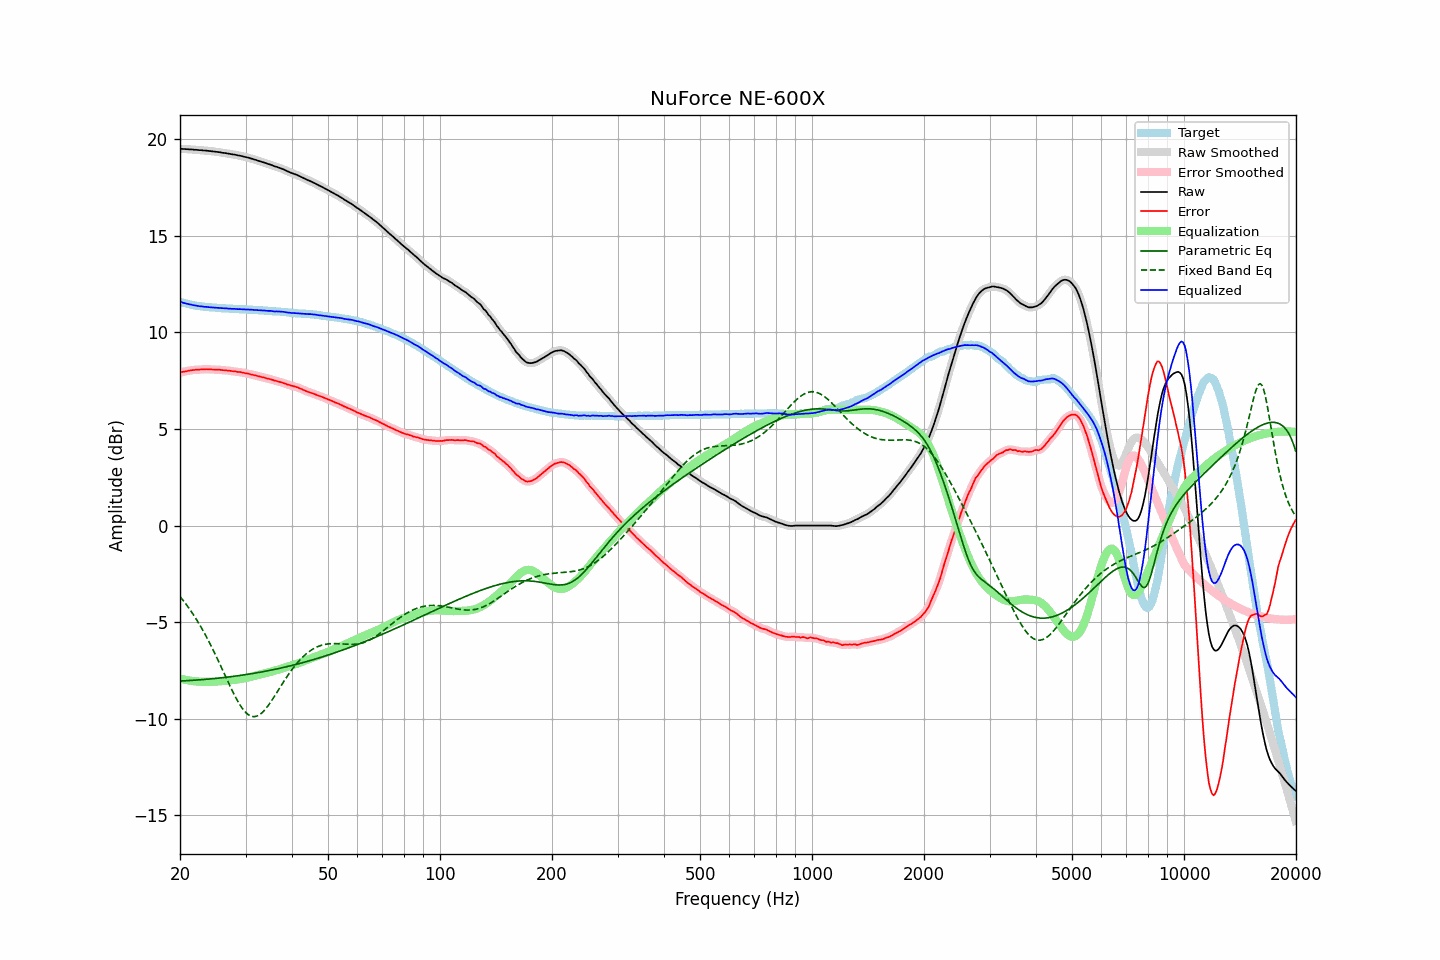

The file beside this chart, header and first rows:
frequency, raw, error, smoothed, error_smoothed, equalization, parametric_eq, fixed_band_eq, equalized_raw, equalized_smoothed, target
20.00, 19.51, 7.92, 19.51, 7.92, -7.92, -8.05, -3.67, 11.59, 11.59, 11.59
20.20, 19.51, 7.95, 19.51, 7.94, -7.94, -8.05, -3.78, 11.57, 11.56, 11.56
20.40, 19.50, 7.96, 19.50, 7.96, -7.96, -8.04, -3.88, 11.54, 11.54, 11.54
20.61, 19.50, 7.98, 19.50, 7.98, -7.98, -8.04, -3.99, 11.52, 11.52, 11.52
20.81, 19.49, 7.99, 19.49, 7.99, -8.00, -8.03, -4.10, 11.49, 11.49, 11.50
21.02, 19.49, 8.01, 19.49, 8.01, -8.01, -8.03, -4.21, 11.48, 11.48, 11.48
21.23, 19.48, 8.02, 19.48, 8.03, -8.03, -8.02, -4.33, 11.45, 11.46, 11.46
21.44, 19.48, 8.04, 19.48, 8.04, -8.04, -8.02, -4.45, 11.44, 11.44, 11.44
21.66, 19.47, 8.05, 19.47, 8.05, -8.05, -8.01, -4.57, 11.42, 11.42, 11.42
21.87, 19.46, 8.05, 19.46, 8.06, -8.06, -8.01, -4.70, 11.40, 11.40, 11.41
22.09, 19.46, 8.07, 19.46, 8.07, -8.07, -8.00, -4.83, 11.39, 11.39, 11.39
22.31, 19.45, 8.08, 19.45, 8.07, -8.08, -8.00, -4.96, 11.37, 11.37, 11.37
22.54, 19.44, 8.08, 19.44, 8.08, -8.08, -7.99, -5.10, 11.36, 11.36, 11.36
22.76, 19.44, 8.09, 19.44, 8.08, -8.09, -7.98, -5.24, 11.35, 11.35, 11.35
22.99, 19.43, 8.09, 19.43, 8.09, -8.09, -7.98, -5.39, 11.34, 11.34, 11.34
23.22, 19.42, 8.09, 19.42, 8.09, -8.09, -7.97, -5.54, 11.33, 11.33, 11.33
23.45, 19.42, 8.10, 19.42, 8.09, -8.09, -7.96, -5.69, 11.33, 11.32, 11.32
23.69, 19.41, 8.10, 19.41, 8.10, -8.09, -7.95, -5.85, 11.32, 11.32, 11.31
23.92, 19.40, 8.09, 19.40, 8.09, -8.09, -7.95, -6.01, 11.31, 11.31, 11.31
24.16, 19.39, 8.09, 19.39, 8.09, -8.09, -7.94, -6.17, 11.30, 11.30, 11.30
24.40, 19.38, 8.08, 19.38, 8.08, -8.09, -7.93, -6.34, 11.29, 11.29, 11.30
24.65, 19.37, 8.08, 19.37, 8.08, -8.08, -7.92, -6.51, 11.29, 11.29, 11.29
24.89, 19.36, 8.07, 19.36, 8.08, -8.08, -7.92, -6.68, 11.28, 11.28, 11.29
25.14, 19.35, 8.07, 19.35, 8.07, -8.07, -7.91, -6.85, 11.28, 11.28, 11.28
25.39, 19.34, 8.07, 19.34, 8.07, -8.07, -7.90, -7.03, 11.27, 11.27, 11.27
25.65, 19.33, 8.06, 19.33, 8.06, -8.06, -7.89, -7.21, 11.27, 11.27, 11.27
25.91, 19.31, 8.06, 19.31, 8.06, -8.06, -7.88, -7.39, 11.25, 11.26, 11.25
26.16, 19.30, 8.05, 19.30, 8.05, -8.05, -7.87, -7.57, 11.25, 11.25, 11.25
26.43, 19.29, 8.04, 19.29, 8.04, -8.04, -7.86, -7.75, 11.25, 11.25, 11.25
26.69, 19.28, 8.04, 19.28, 8.03, -8.03, -7.85, -7.93, 11.25, 11.24, 11.24
26.96, 19.26, 8.02, 19.26, 8.02, -8.02, -7.84, -8.11, 11.24, 11.24, 11.24
27.23, 19.25, 8.02, 19.25, 8.01, -8.02, -7.83, -8.29, 11.24, 11.23, 11.23
27.50, 19.23, 8.00, 19.23, 8.00, -8.01, -7.82, -8.46, 11.22, 11.23, 11.23
27.77, 19.22, 7.99, 19.22, 8.00, -8.00, -7.81, -8.63, 11.22, 11.22, 11.23
28.05, 19.21, 7.99, 19.21, 7.98, -7.99, -7.80, -8.80, 11.22, 11.22, 11.22
28.33, 19.19, 7.97, 19.19, 7.98, -7.98, -7.79, -8.95, 11.21, 11.22, 11.22
28.62, 19.17, 7.96, 19.17, 7.96, -7.96, -7.78, -9.10, 11.21, 11.21, 11.21
28.90, 19.16, 7.96, 19.16, 7.95, -7.95, -7.76, -9.24, 11.21, 11.21, 11.20
29.19, 19.14, 7.94, 19.14, 7.94, -7.94, -7.75, -9.37, 11.20, 11.20, 11.20
29.48, 19.12, 7.92, 19.12, 7.92, -7.92, -7.74, -9.49, 11.20, 11.20, 11.20
29.78, 19.10, 7.90, 19.10, 7.90, -7.91, -7.73, -9.60, 11.19, 11.19, 11.20
30.08, 19.08, 7.88, 19.08, 7.89, -7.89, -7.72, -9.69, 11.19, 11.19, 11.20
30.38, 19.06, 7.88, 19.06, 7.87, -7.87, -7.70, -9.76, 11.19, 11.19, 11.18
30.68, 19.04, 7.86, 19.04, 7.85, -7.85, -7.69, -9.82, 11.19, 11.19, 11.18
30.99, 19.01, 7.83, 19.01, 7.83, -7.83, -7.68, -9.86, 11.18, 11.18, 11.18
31.30, 18.99, 7.81, 18.99, 7.81, -7.81, -7.66, -9.89, 11.18, 11.18, 11.18
31.61, 18.96, 7.79, 18.96, 7.79, -7.79, -7.65, -9.89, 11.17, 11.17, 11.17
31.93, 18.94, 7.77, 18.94, 7.77, -7.77, -7.63, -9.88, 11.17, 11.16, 11.17
32.24, 18.91, 7.75, 18.91, 7.75, -7.75, -7.62, -9.86, 11.16, 11.16, 11.16
32.57, 18.88, 7.73, 18.88, 7.73, -7.73, -7.61, -9.82, 11.15, 11.15, 11.15
32.89, 18.86, 7.71, 18.86, 7.71, -7.71, -7.59, -9.76, 11.15, 11.15, 11.15
33.22, 18.83, 7.68, 18.83, 7.69, -7.69, -7.58, -9.69, 11.14, 11.14, 11.15
33.55, 18.81, 7.68, 18.81, 7.67, -7.67, -7.56, -9.61, 11.14, 11.14, 11.13
33.89, 18.78, 7.65, 18.78, 7.65, -7.65, -7.54, -9.52, 11.13, 11.13, 11.13
34.23, 18.75, 7.62, 18.75, 7.63, -7.63, -7.53, -9.42, 11.12, 11.13, 11.13
34.57, 18.72, 7.60, 18.72, 7.60, -7.60, -7.51, -9.31, 11.12, 11.12, 11.12
34.92, 18.70, 7.59, 18.70, 7.58, -7.58, -7.50, -9.19, 11.12, 11.11, 11.11
35.27, 18.67, 7.56, 18.67, 7.56, -7.56, -7.48, -9.07, 11.11, 11.11, 11.11
35.62, 18.63, 7.53, 18.63, 7.53, -7.54, -7.46, -8.94, 11.09, 11.10, 11.10
35.97, 18.60, 7.51, 18.60, 7.51, -7.51, -7.44, -8.81, 11.09, 11.09, 11.09
... 635 more rows
